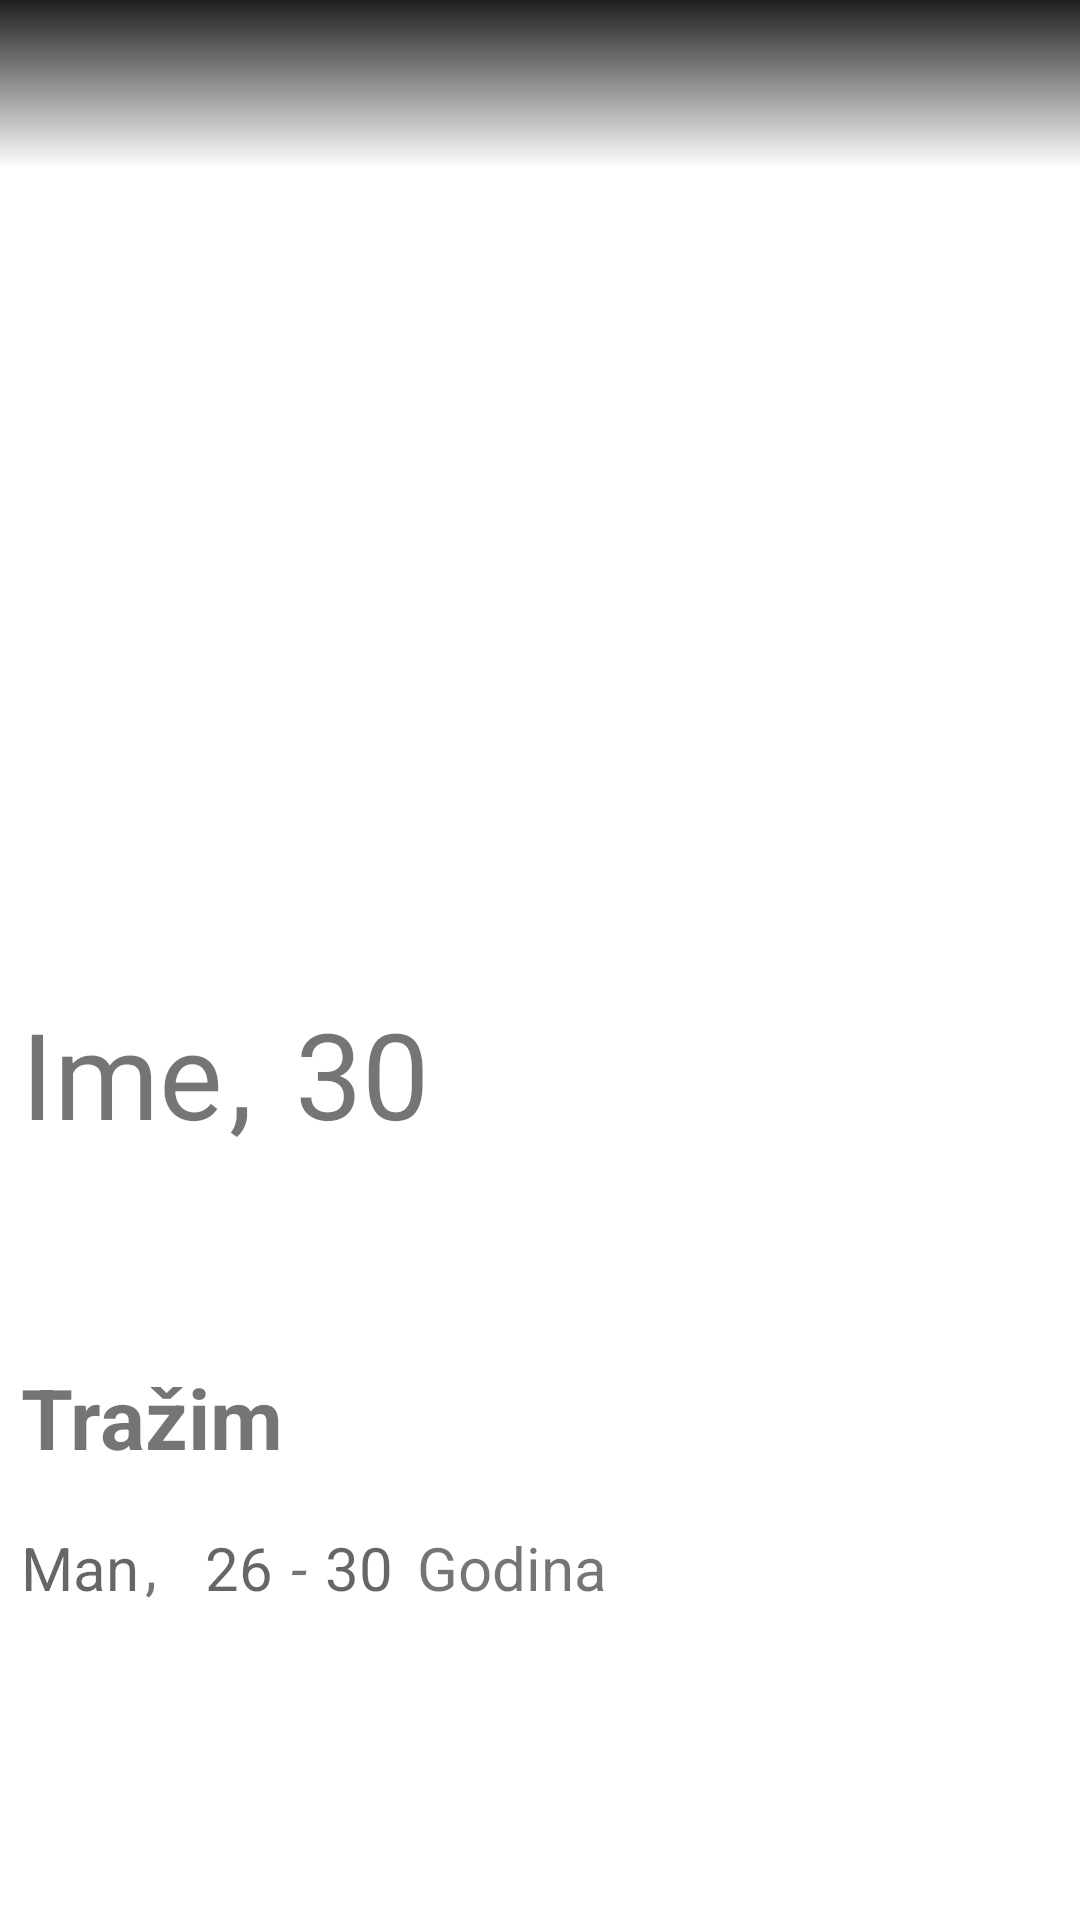

Write the Android layout XML for this screen, with the resource values it uses.
<!-- AndroidManifest.xml: application theme Theme.MyApplication -->
<!-- res/layout/user_profile.xml -->
<?xml version="1.0" encoding="utf-8"?>
<androidx.constraintlayout.widget.ConstraintLayout xmlns:android="http://schemas.android.com/apk/res/android"
                                                   xmlns:app="http://schemas.android.com/apk/res-auto"
                                                   xmlns:tools="http://schemas.android.com/tools"
                                                   android:layout_width="match_parent"
                                                   android:layout_height="match_parent">

    <ScrollView
            android:layout_width="match_parent"
            android:layout_height="match_parent">
        <LinearLayout android:layout_width="match_parent" android:layout_height="wrap_content"
                      android:orientation="vertical">

            <RelativeLayout
                    android:layout_width="match_parent"
                    android:layout_height="330dp"
            >
                <ImageView
                        android:layout_width="match_parent"
                        android:layout_height="match_parent" tools:srcCompat="@tools:sample/avatars"
                        android:id="@+id/profileImage"
                        android:scaleType="fitStart" android:layout_alignParentEnd="true"
                        android:layout_marginEnd="4dp" android:layout_alignParentBottom="true"
                        android:layout_marginBottom="-205dp"/>
                <androidx.appcompat.widget.Toolbar
                        android:id="@+id/toolbar"
                        android:layout_width="match_parent"
                        android:layout_height="wrap_content"
                        android:background="@drawable/gradient_toolbar"
                        android:theme="@style/AppTheme"
                        app:layout_scrollFlags="scroll|enterAlways|snap"
                        android:layout_alignParentEnd="true"
                        android:layout_alignParentTop="true"
                >
                </androidx.appcompat.widget.Toolbar>
            </RelativeLayout>
            <RelativeLayout
                    android:layout_height="wrap_content" android:layout_width="match_parent">

                <TextView
                        android:layout_width="380dp"
                        android:layout_height="wrap_content" android:layout_alignParentStart="true"
                        android:layout_marginStart="7dp"
                        android:id="@+id/txAboutYou" android:textSize="22sp"
                        android:layout_marginTop="16dp" android:layout_below="@id/nameRel"/>
                <TextView
                        android:text="@string/trazim"
                        android:textStyle="bold"
                        android:layout_width="wrap_content"
                        android:layout_height="wrap_content" android:layout_alignParentStart="true"
                        android:layout_marginStart="7dp"
                        android:id="@+id/textView30" android:textSize="28sp"
                        android:layout_marginTop="24dp" android:layout_below="@+id/txAboutYou"/>
                <TextView
                        android:layout_width="380dp"
                        android:layout_height="wrap_content" android:layout_alignParentStart="true"
                        android:layout_marginStart="7dp" android:layout_alignParentBottom="false"
                        android:id="@+id/txAboutPartner" android:textSize="22sp" android:layout_marginTop="18dp"
                        android:layout_below="@id/relMan"/>
                <RelativeLayout
                        android:layout_width="wrap_content"
                        android:layout_height="wrap_content"
                        android:layout_alignParentStart="true"
                        android:layout_marginStart="7dp" android:layout_marginTop="18dp"
                        android:layout_below="@+id/textView30" android:id="@+id/relMan">

                    <TextView
                            android:textStyle="normal"
                            android:layout_width="wrap_content"
                            android:layout_height="wrap_content"
                            android:id="@+id/trazimSpol" android:textSize="20sp"
                            android:hint="Man"
                    />
                    <TextView
                            android:text="@string/godina"
                            android:layout_width="wrap_content"
                            android:layout_height="wrap_content"
                            android:id="@+id/textView29" android:textSize="20sp"
                            android:layout_marginStart="8dp"
                            android:layout_toEndOf="@+id/txGodine_do"/>
                    <TextView
                            android:text="-"
                            android:textStyle="italic"
                            android:layout_width="wrap_content"
                            android:layout_height="wrap_content"
                            android:id="@+id/textView28" android:textSize="20sp"
                            android:layout_toEndOf="@+id/txGodine_od"
                            android:layout_marginStart="6dp"/>
                    <TextView
                            android:hint="30"
                            android:textStyle="normal"
                            android:layout_width="wrap_content"
                            android:layout_height="wrap_content"
                            android:id="@+id/txGodine_do" android:textSize="20sp"
                            android:layout_toEndOf="@+id/textView28" android:layout_marginStart="6dp"/>
                    <TextView
                            android:hint="26"
                            android:textStyle="normal"
                            android:layout_width="wrap_content"
                            android:layout_height="wrap_content"
                            android:id="@+id/txGodine_od" android:textSize="20sp"
                            android:layout_marginStart="16dp" android:layout_toEndOf="@+id/textView23"/>
                    <TextView
                            android:text=","
                            android:layout_width="wrap_content"
                            android:layout_height="wrap_content"
                            android:id="@+id/textView23"
                            android:textSize="20sp" android:layout_toEndOf="@+id/trazimSpol"
                            android:layout_alignParentTop="true"
                            android:layout_marginStart="2dp" android:layout_marginTop="-1dp"/>
                </RelativeLayout>
                <RelativeLayout
                        android:layout_width="wrap_content"
                        android:layout_height="wrap_content"
                        android:id="@+id/nameRel" android:layout_marginTop="1dp" android:layout_alignParentTop="true"
                        android:layout_alignParentStart="true" android:layout_marginStart="7dp">

                    <TextView
                            android:text="@string/ime"
                            android:layout_width="wrap_content"
                            android:layout_height="wrap_content" android:id="@+id/userIme"
                            android:textSize="40sp"/>
                    <TextView
                            android:text=","
                            android:layout_width="wrap_content"
                            android:layout_height="wrap_content"
                            android:id="@+id/textView27"
                            android:layout_marginStart="2dp" android:textSize="40sp"
                            android:layout_toEndOf="@+id/userIme"/>
                    <TextView
                            android:text="30"
                            android:layout_width="wrap_content"
                            android:layout_height="wrap_content"
                            android:id="@+id/txUserGodina" android:textSize="40sp"
                            android:layout_toEndOf="@+id/textView27" android:layout_marginStart="14dp"
                            android:layout_marginBottom="0dp"/>
                </RelativeLayout>
            </RelativeLayout>
        </LinearLayout>
    </ScrollView>
</androidx.constraintlayout.widget.ConstraintLayout>
<!-- resources referenced by this layout -->
<resources>
  <!-- drawable gradient_toolbar (drawable) -->
  <?xml version="1.0" encoding="utf-8"?>
  <shape xmlns:android="http://schemas.android.com/apk/res/android">
  
      <gradient
              android:angle="90"
              android:endColor="#201F1F"
              android:type="linear"
      />
  
  </shape>
  <string name="godina">Godina</string>
  <string name="ime">Ime</string>
  <string name="trazim">Tražim</string>
  <style name="AppTheme" parent="Theme.AppCompat">
          <item name="android:textColorPrimary">@color/white</item>
          <item name="colorPrimary">@android:color/transparent</item>
          <item name="windowActionBarOverlay">true</item>
      </style>
  <style name="Theme.MyApplication" parent="Theme.MaterialComponents.DayNight.NoActionBar">
          
          <item name="colorPrimary">#3F51B5</item>
          <item name="colorPrimaryVariant">#3949AB</item>
          <item name="colorOnPrimary">@color/white</item>
          
          <item name="colorSecondary">@color/teal_200</item>
          <item name="colorSecondaryVariant">@color/teal_700</item>
          <item name="colorOnSecondary">@color/black</item>
          
          <item name="android:statusBarColor" tools:targetApi="l">?attr/colorPrimaryVariant</item>
          
  
  
      </style>
  <color name="white">#FFFFFFFF</color>
  <color name="teal_200">#FF03DAC5</color>
  <color name="teal_700">#FF018786</color>
  <color name="black">#FF000000</color>
</resources>
